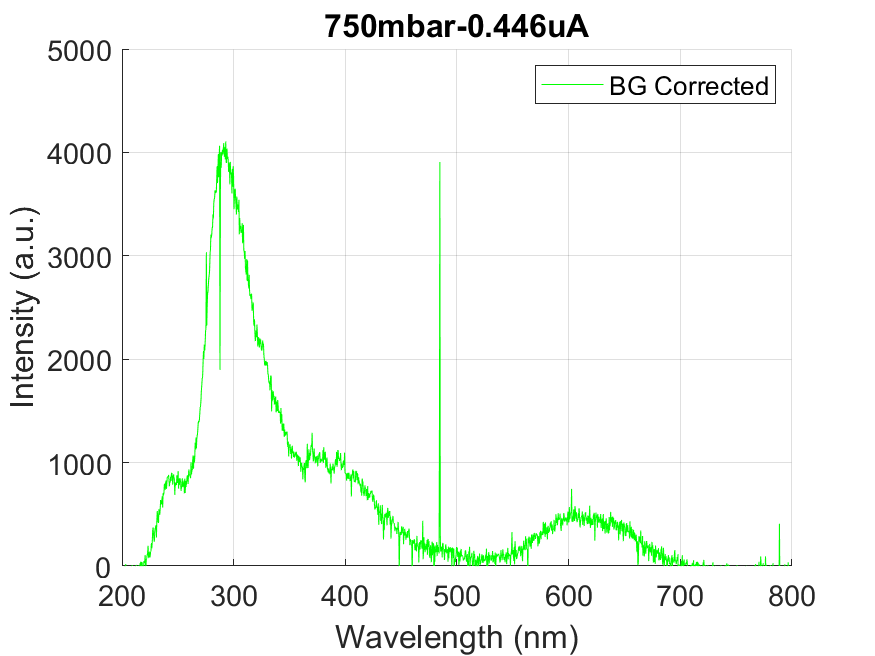

Data behind this chart, as committed beside it:
wavelength, intensity
178.8, 41.74
179.1, 41.74
179.5, 41.74
179.9, 12.87
180.3, -113.9
180.7, -218.8
181, -122.5
181.4, -30.43
181.8, -91.28
182.2, -31.59
182.6, -35.1
182.9, -60.08
183.3, -57.74
183.7, -80.75
184.1, -37.84
184.4, -55.78
184.8, -47.59
185.2, -82.69
185.6, -36.27
186, -278.9
186.3, -3.122
186.7, -4.68
187.1, -94.79
187.5, -176.7
187.9, -112.7
188.2, -35.11
188.6, 49.93
189, -42.13
189.4, -38.62
189.8, -14.04
190.1, 0.39
190.5, -35.5
190.9, -134.2
191.3, -291.8
191.7, -37.84
192, -94.01
192.4, -8.192
192.8, -119.8
193.2, -55
193.5, -212.6
193.9, -53.05
194.3, -6.632
194.7, -64.75
195.1, 43.3
195.4, -14.04
195.8, -71.39
196.2, -166.6
196.6, -67.48
196.9, 13.65
197.3, -133
197.7, -121.3
198.1, -149
198.4, 20.68
198.8, 15.61
199.2, -6.24
199.6, -131.5
200, -23.41
200.3, -53.44
200.7, -46.42
201.1, -253.6
... 1,988 more rows
